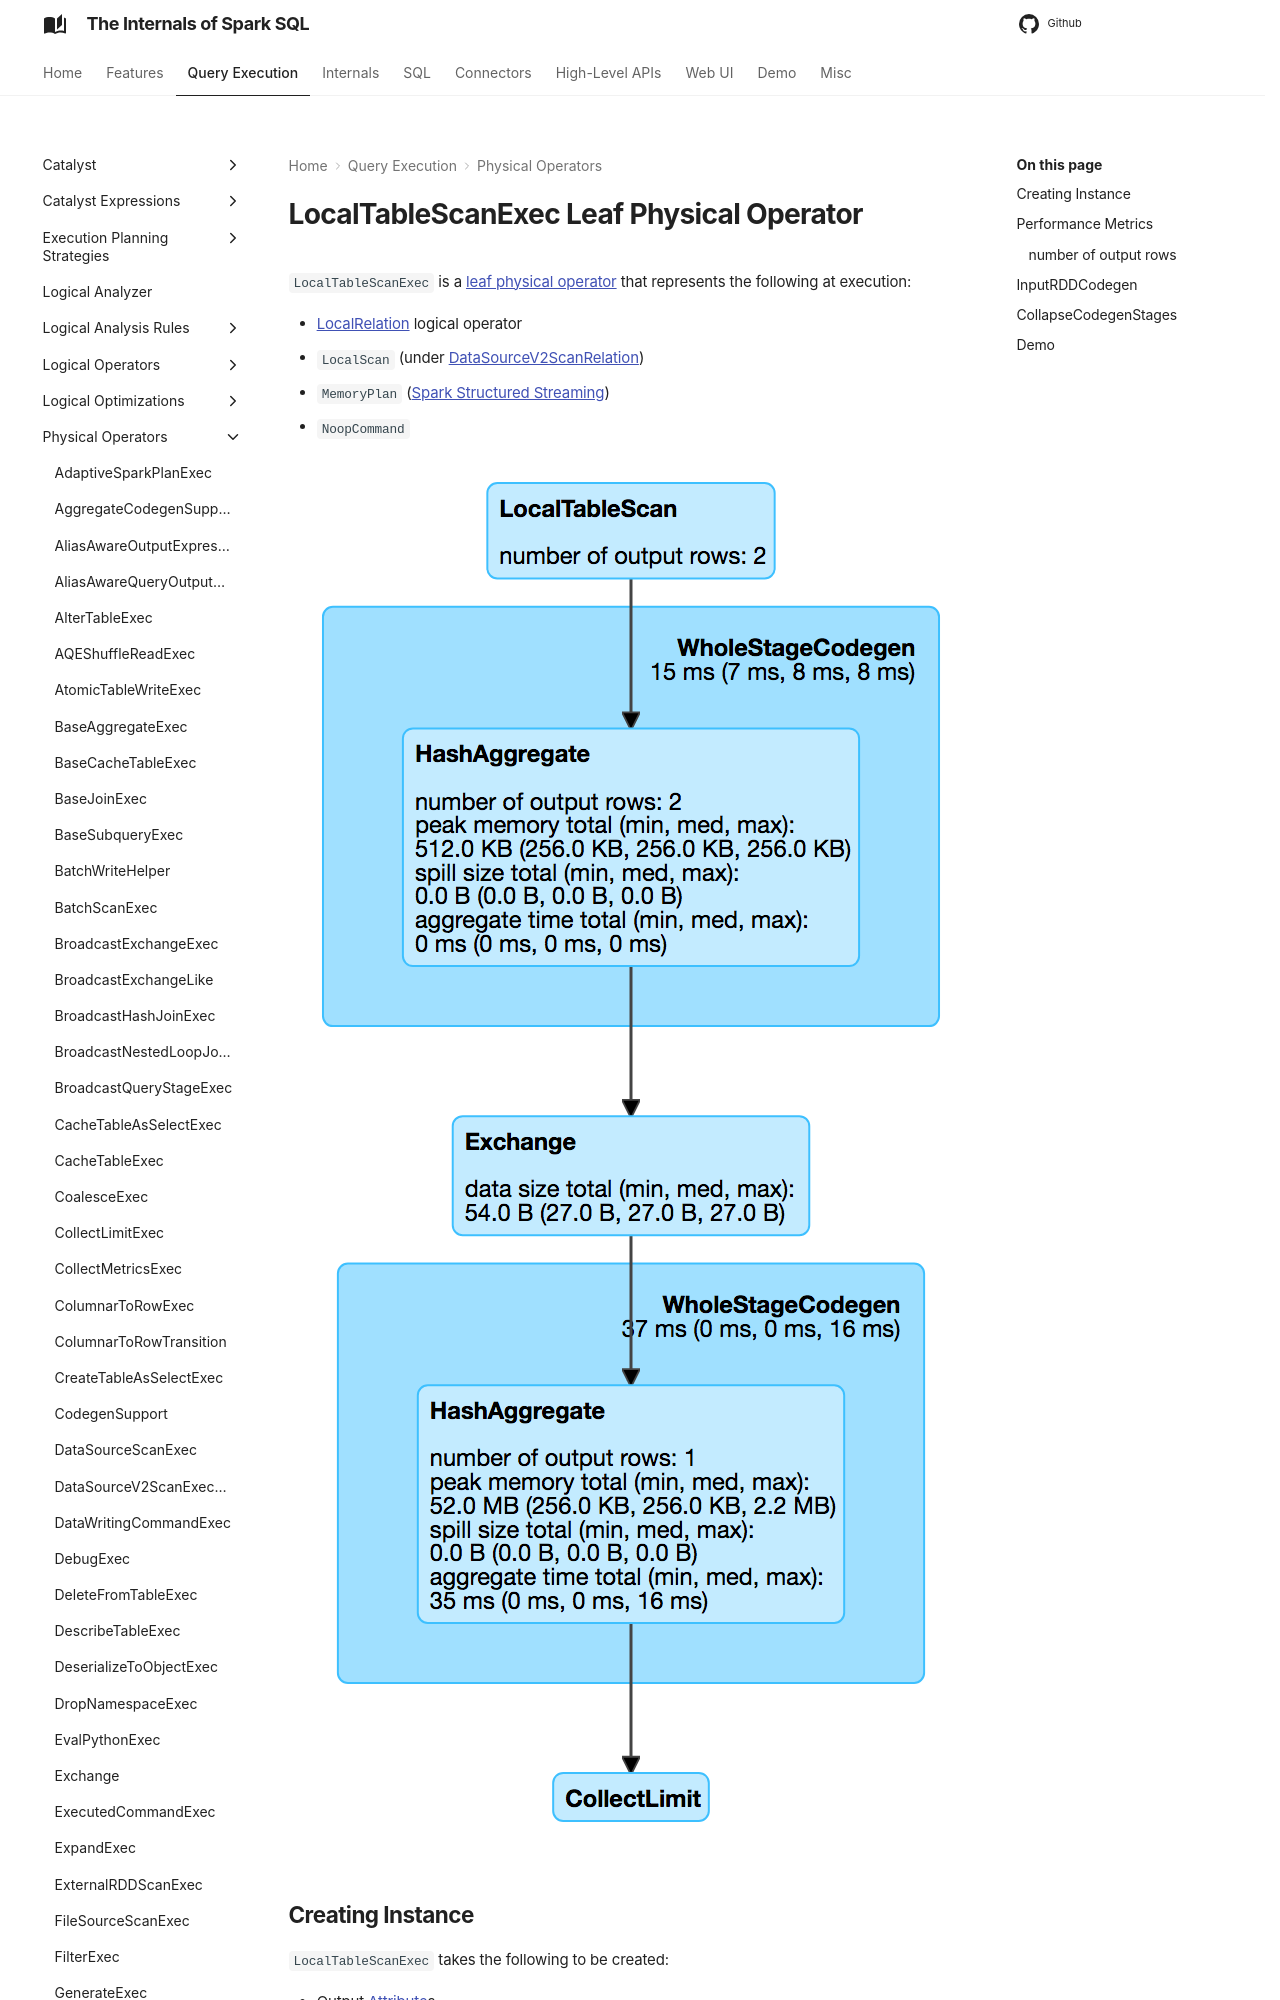

repository: japila-books/spark-sql-internals · page: physical-operators/LocalTableScanExec/index.html · generator: mkdocs

---
title: LocalTableScanExec
---

# LocalTableScanExec Leaf Physical Operator

`LocalTableScanExec` is a [leaf physical operator](SparkPlan.md#LeafExecNode) that represents the following at execution:

* [LocalRelation](../logical-operators/LocalRelation.md) logical operator
* `LocalScan` (under [DataSourceV2ScanRelation](../logical-operators/DataSourceV2ScanRelation.md))
* `MemoryPlan` ([Spark Structured Streaming]({{ book.structured_streaming }}/connectors/memory/MemoryPlan))
* `NoopCommand`

![LocalTableScanExec in web UI (Details for Query)](../images/spark-sql-LocalTableScanExec-webui-query-details.png)

## Creating Instance

`LocalTableScanExec` takes the following to be created:

* <span id="output"> Output [Attribute](../expressions/Attribute.md)s
* <span id="rows"> Rows ([InternalRow](../InternalRow.md)s)

`LocalTableScanExec` is created when:

* [BasicOperators](../execution-planning-strategies/BasicOperators.md) execution planning strategy is executed (to plan a `MemoryPlan`, a [LocalRelation](../logical-operators/LocalRelation.md), [DataSourceV2ScanRelation](../logical-operators/DataSourceV2ScanRelation.md) and `NoopCommand` logical operators)

## Performance Metrics

### number of output rows { #numOutputRows }

## InputRDDCodegen { #InputRDDCodegen }

`LocalTableScanExec` is a `InputRDDCodegen`.
